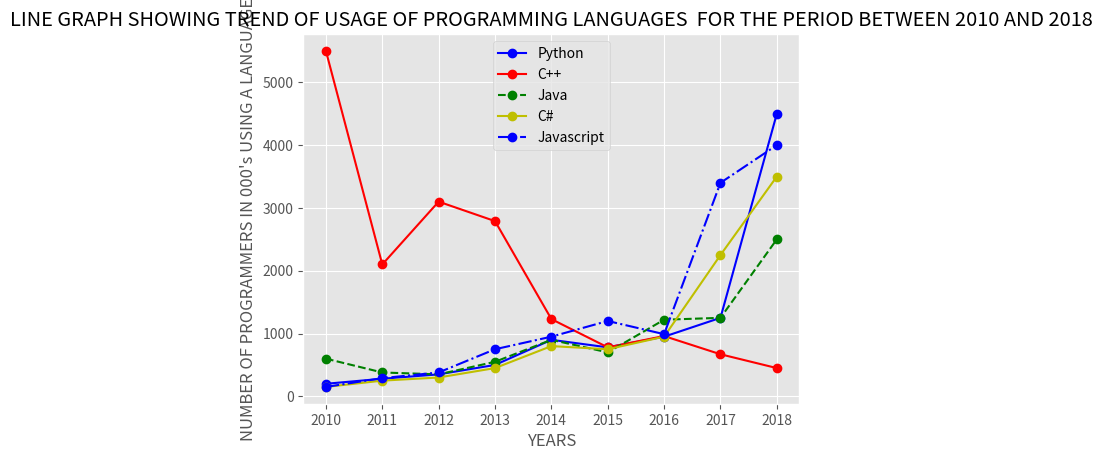

Write Python code to recreate this figure.
from matplotlib import pyplot as plt
#X-axis values
x_values=(2010,2011,2012,2013,2014,2015,2016,2017,2018)
#Trend of programmers using python
y_values=(200,280,350,500,900,780,950,1250,4500)
#Trend of programmers using c++
y_values1=(5500,2100,3100,2790,1230,780,960,670,450)
#Trend of programmers using Java
y_values2=(600,380,350,550,900,700,1220,1250,2500)
#Trend of programmers using C#
y_values3=(150,250,300,450,800,750,950,2250,3500)
#Trend of programmers using Javascript
y_values4=(150,290,380,750,950,1200,990,3400,4000)
#Trend of programmers using
plt.style.use("ggplot")#Set a preferred style the graph appearance
plt.plot(x_values,y_values,color="b",linestyle="-",marker="o",label="Python")
plt.plot(x_values,y_values1,color="r",linestyle="-",marker="o",label="C++")
plt.plot(x_values,y_values2,color="g",linestyle="--",marker="o",label="Java")
plt.plot(x_values,y_values3,color="y",linestyle="-",marker="o",label="C#")
plt.plot(x_values,y_values4,color="b",linestyle="-.",marker="o",label="Javascript")
plt.legend()#To label each line for easy identification
plt.xlabel("YEARS")
plt.ylabel("NUMBER OF PROGRAMMERS IN 000's USING A LANGUAGE")
plt.title("LINE GRAPH SHOWING TREND OF USAGE OF PROGRAMMING LANGUAGES  FOR THE PERIOD BETWEEN 2010 AND 2018")
plt.plot()#Plot the graphs
plt.show()#Display the graph